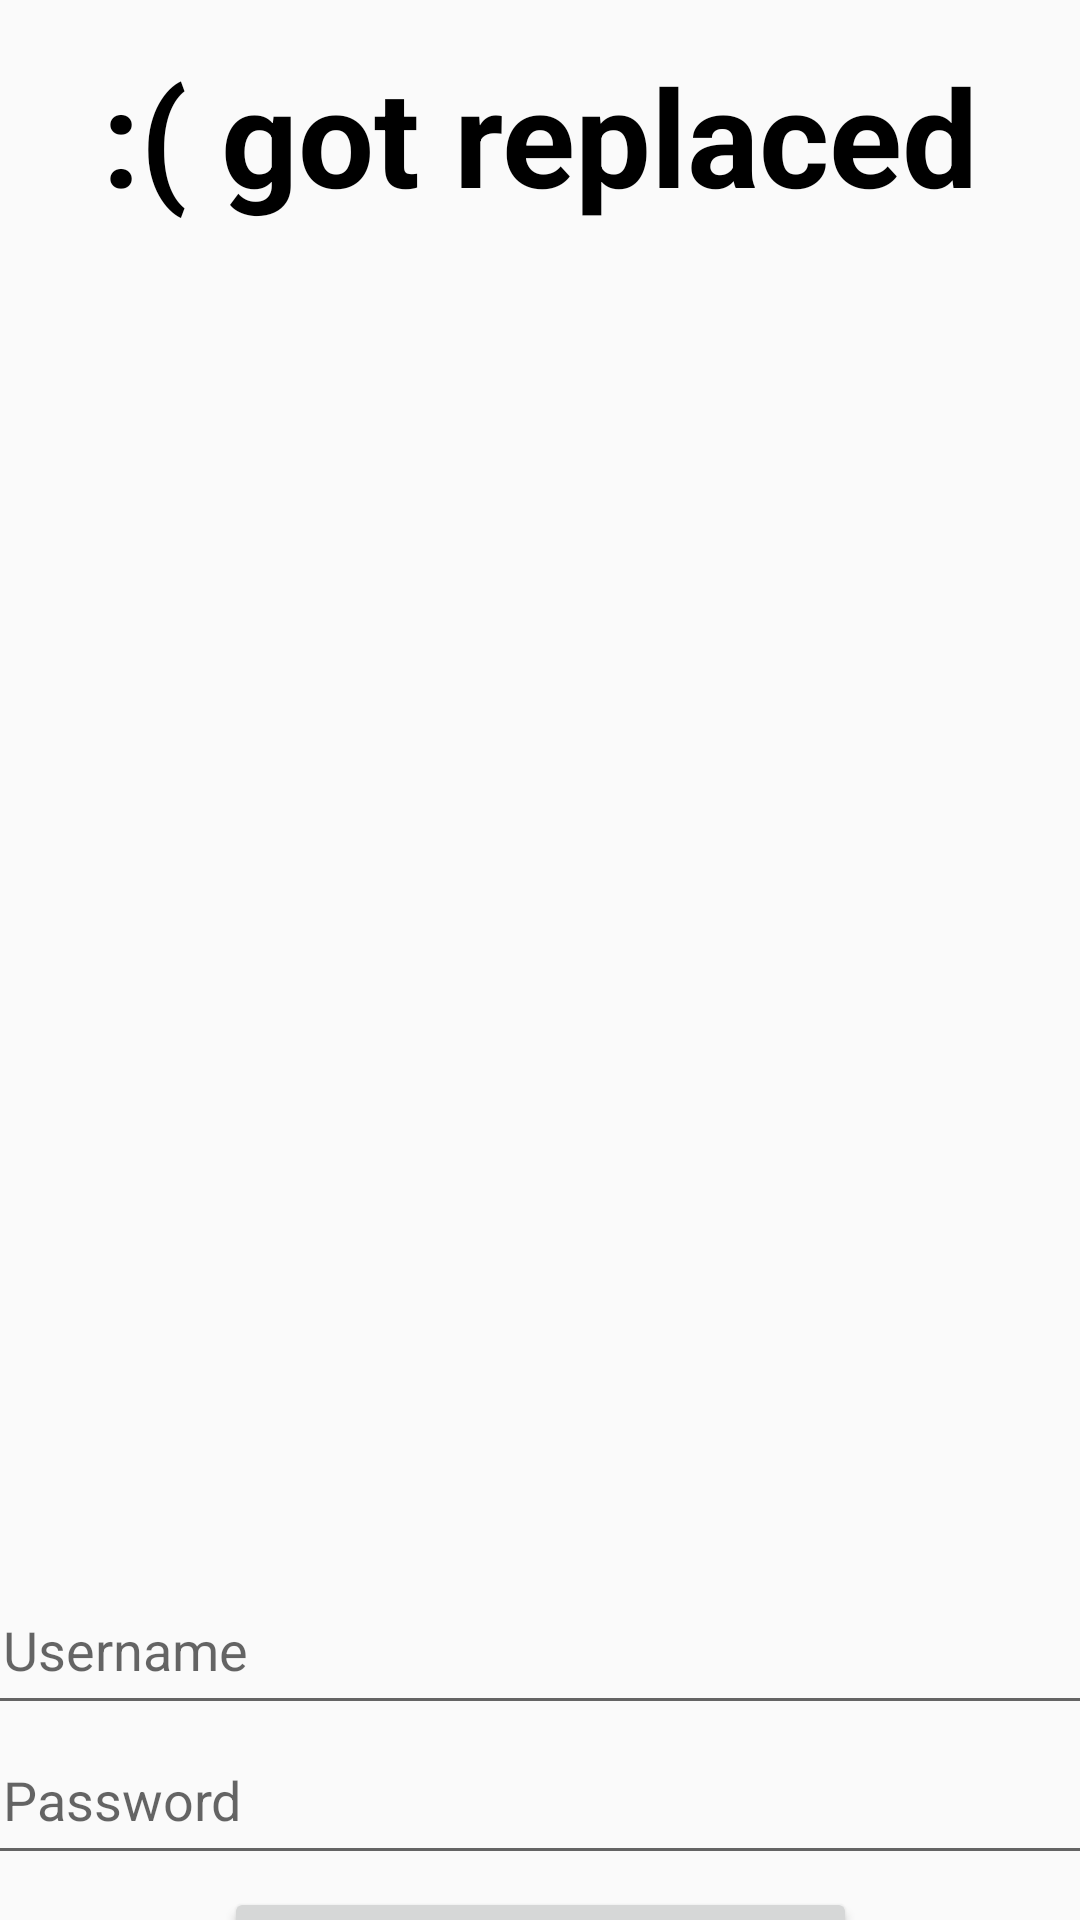

Here is an Android app screen rendered from its layout file. Give the layout XML and the strings, colors and styles it references.
<!-- AndroidManifest.xml: application theme Theme.GarageSaleFinder -->
<!-- res/layout/activity_login.xml -->
<?xml version="1.0" encoding="utf-8"?>
<androidx.constraintlayout.widget.ConstraintLayout xmlns:android="http://schemas.android.com/apk/res/android"
    xmlns:app="http://schemas.android.com/apk/res-auto"
    xmlns:tools="http://schemas.android.com/tools"
    android:layout_width="match_parent"
    android:layout_height="match_parent"
    tools:context=".Login">


    <TextView
        android:id="@+id/textView"
        android:layout_width="wrap_content"
        android:layout_height="wrap_content"
        android:layout_marginTop="15dp"
        android:text=":( got replaced"
        android:textAllCaps="false"
        android:textColor="@color/black"
        android:textSize="45dp"
        android:textStyle="bold"
        app:layout_constraintBottom_toTopOf="@+id/email"
        app:layout_constraintEnd_toEndOf="parent"
        app:layout_constraintStart_toStartOf="parent"
        app:layout_constraintTop_toTopOf="parent"
        app:layout_constraintVertical_bias="0.95" />


    <EditText
        android:id="@+id/email"
        android:layout_width="379dp"
        android:layout_height="50dp"
        android:layout_marginTop="450dp"
        android:ems="10"
        android:hint="Username"
        android:inputType="textPersonName"
        android:padding="10dp"
        app:layout_constraintBottom_toTopOf="@+id/password"
        app:layout_constraintEnd_toEndOf="parent"
        app:layout_constraintStart_toStartOf="parent"
        app:layout_constraintTop_toBottomOf="@+id/textView" />

    

    <EditText
        android:id="@+id/password"
        android:layout_width="379dp"
        android:layout_height="50dp"
        android:layout_marginBottom="4dp"
        android:ems="10"
        android:hint="Password"
        android:inputType="textPassword"
        android:padding="10dp"
        app:layout_constraintBottom_toTopOf="@+id/btnLogin"
        app:layout_constraintEnd_toEndOf="parent"
        app:layout_constraintStart_toStartOf="parent"
        tools:ignore="MissingConstraints" />

    <Button
        android:id="@+id/btnLogin"
        android:layout_width="211dp"
        android:layout_height="wrap_content"
        android:layout_marginBottom="20dp"
        android:text="Login"
        android:textStyle="bold"
        app:layout_constraintBottom_toTopOf="@+id/password"
        app:layout_constraintEnd_toEndOf="parent"
        app:layout_constraintStart_toStartOf="parent"
        tools:ignore="MissingConstraints" />

    <Button
        android:id="@+id/btnReturn"
        android:layout_width="211dp"
        android:layout_height="wrap_content"
        android:layout_gravity="bottom"
        android:text="Return Home"
        android:textStyle="bold"
        app:layout_constraintBottom_toTopOf="@+id/btnLogin"
        app:layout_constraintLeft_toLeftOf="@id/btnLogin"
        app:layout_constraintTop_toBottomOf="@id/btnLogin"
        app:layout_constraintVertical_bias="0.0"


        tools:ignore="MissingConstraints" />

    

    <ProgressBar
        android:id="@+id/progressBar"
        style="?android:attr/progressBarStyle"
        android:layout_width="wrap_content"
        android:layout_height="wrap_content"
        android:layout_marginBottom="16dp"
        android:visibility="invisible"
        app:layout_constraintBottom_toBottomOf="parent"
        app:layout_constraintEnd_toEndOf="parent"
        app:layout_constraintHorizontal_bias="0.498"
        app:layout_constraintStart_toStartOf="parent" />



</androidx.constraintlayout.widget.ConstraintLayout>
<!-- resources referenced by this layout -->
<resources>
  <color name="black">#FF000000</color>
  <style name="Theme.GarageSaleFinder" parent="Theme.AppCompat.Light.NoActionBar">
          
          <item name="colorPrimary">@color/wales</item>
          <item name="colorPrimaryVariant">@color/wales</item>
          <item name="colorOnPrimary">@color/white</item>
          
          <item name="colorSecondary">@color/teal_200</item>
          <item name="colorSecondaryVariant">@color/teal_700</item>
          <item name="colorOnSecondary">@color/black</item>
          
          <item name="android:statusBarColor">?attr/colorPrimaryVariant</item>
          
      </style>
  <color name="wales">#00b140</color>
  <color name="white">#FFFFFFFF</color>
  <color name="teal_200">#FF03DAC5</color>
  <color name="teal_700">#FF018786</color>
</resources>
